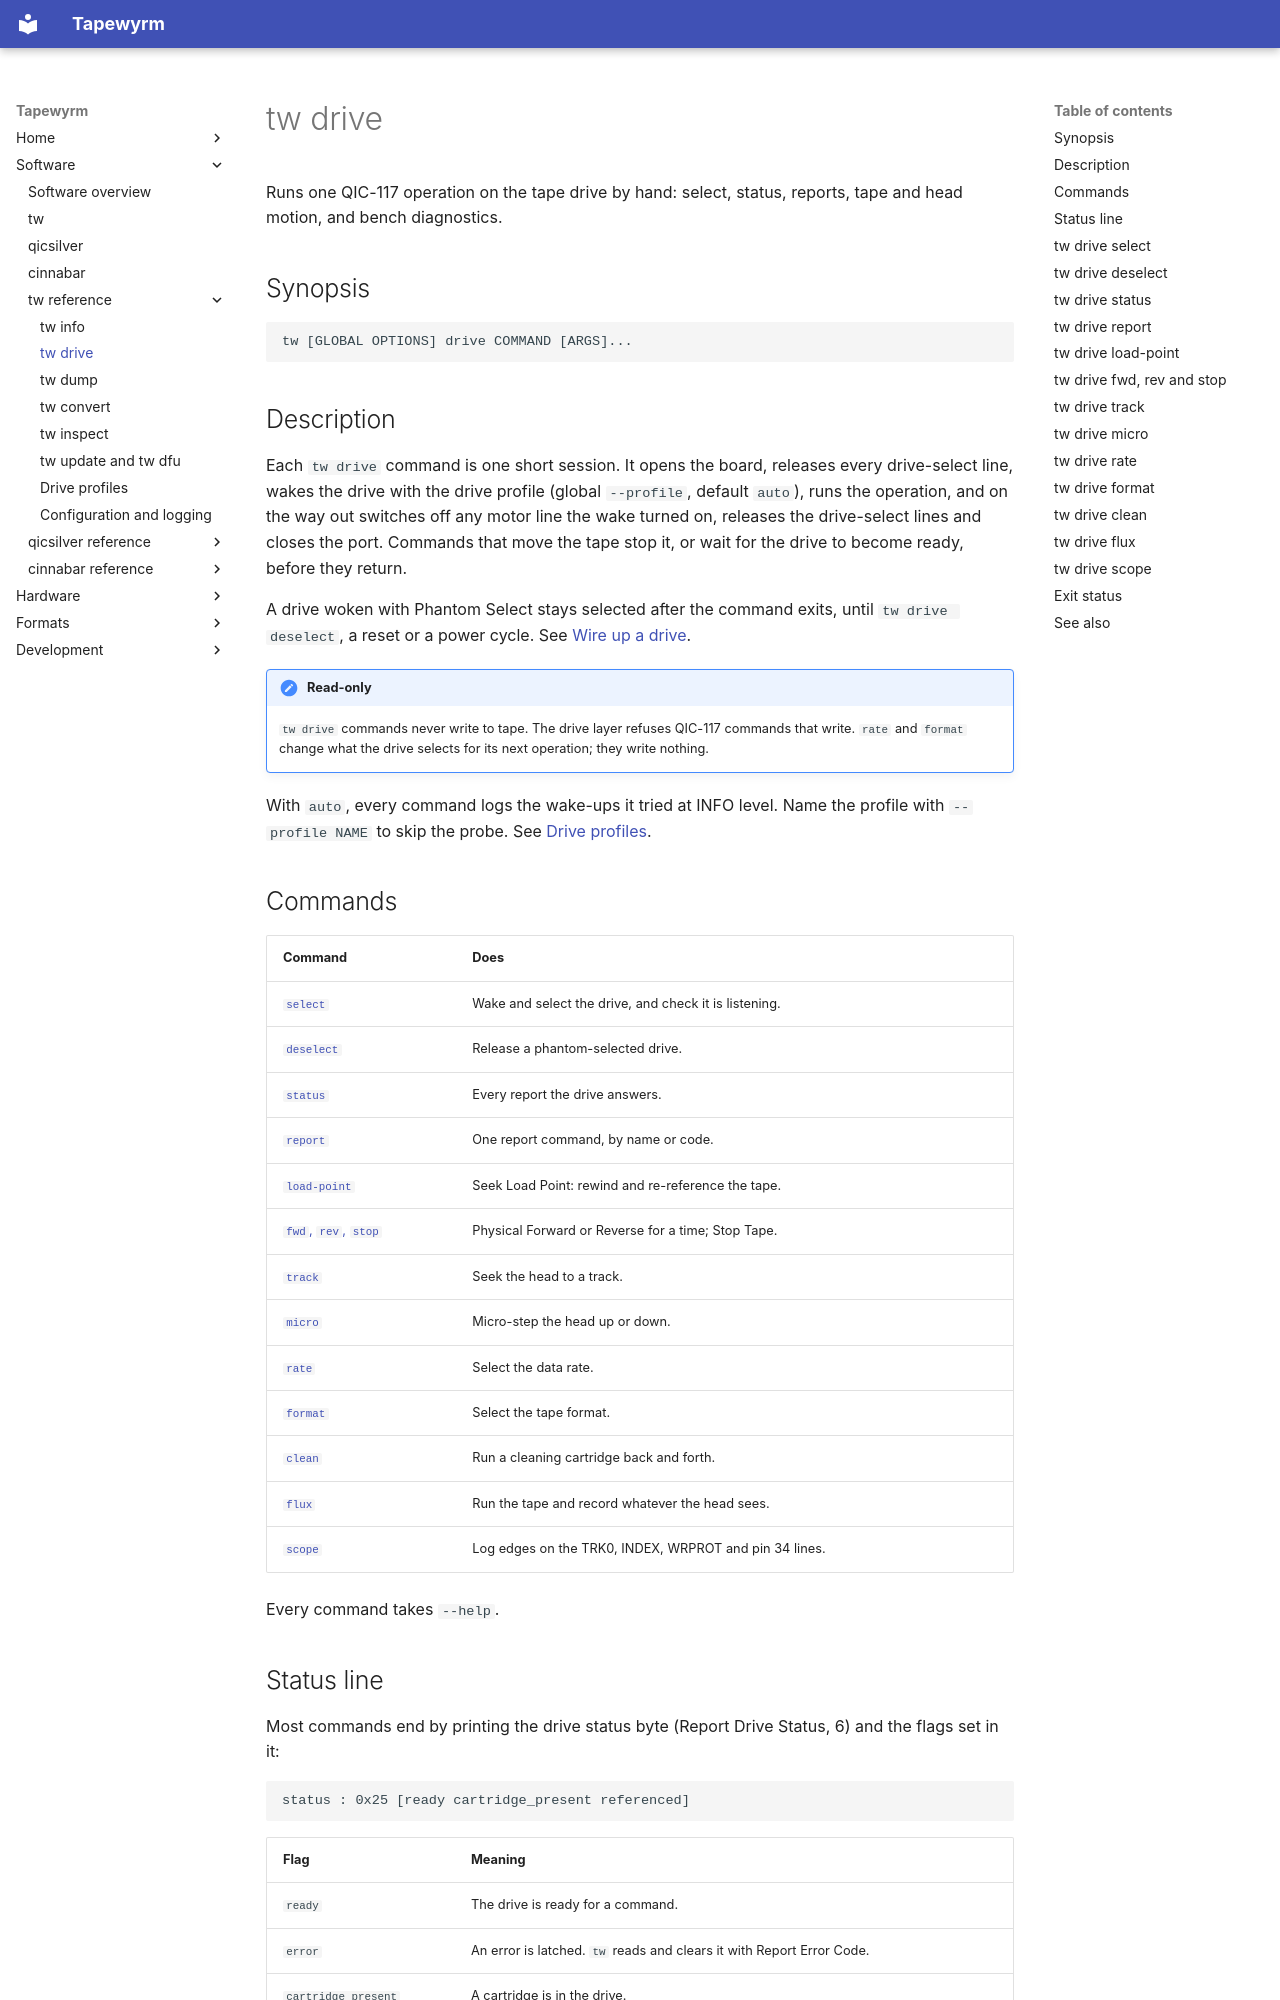

repository: indrora/tapewyrm · page: tw/drive/index.html · generator: mkdocs

# tw drive

Runs one QIC-117 operation on the tape drive by hand: select, status, reports,
tape and head motion, and bench diagnostics.

## Synopsis

```text
tw [GLOBAL OPTIONS] drive COMMAND [ARGS]...
```

## Description

Each `tw drive` command is one short session. It opens the board, releases
every drive-select line, wakes the drive with the drive profile (global
`--profile`, default `auto`), runs the operation, and on the way out switches
off any motor line the wake turned on, releases the drive-select lines and
closes the port. Commands that move the tape stop it, or wait for the drive to
become ready, before they return.

A drive woken with Phantom Select stays selected after the command exits,
until `tw drive deselect`, a reset or a power cycle. See
[Wire up a drive](../guide/wiring.md#phantom-drives-stay-selected).

!!! note "Read-only"
    `tw drive` commands never write to tape. The drive layer refuses QIC-117
    commands that write. `rate` and `format` change what the drive selects for
    its next operation; they write nothing.

With `auto`, every command logs the wake-ups it tried at INFO level. Name the
profile with `--profile NAME` to skip the probe. See
[Drive profiles](profiles.md).

## Commands

| Command | Does |
|---|---|
| [`select`](#tw-drive-select) | Wake and select the drive, and check it is listening. |
| [`deselect`](#tw-drive-deselect) | Release a phantom-selected drive. |
| [`status`](#tw-drive-status) | Every report the drive answers. |
| [`report`](#tw-drive-report) | One report command, by name or code. |
| [`load-point`](#tw-drive-load-point) | Seek Load Point: rewind and re-reference the tape. |
| [`fwd`, `rev`, `stop`](#tw-drive-fwd-rev-and-stop) | Physical Forward or Reverse for a time; Stop Tape. |
| [`track`](#tw-drive-track) | Seek the head to a track. |
| [`micro`](#tw-drive-micro) | Micro-step the head up or down. |
| [`rate`](#tw-drive-rate) | Select the data rate. |
| [`format`](#tw-drive-format) | Select the tape format. |
| [`clean`](#tw-drive-clean) | Run a cleaning cartridge back and forth. |
| [`flux`](#tw-drive-flux) | Run the tape and record whatever the head sees. |
| [`scope`](#tw-drive-scope) | Log edges on the TRK0, INDEX, WRPROT and pin 34 lines. |

Every command takes `--help`.
